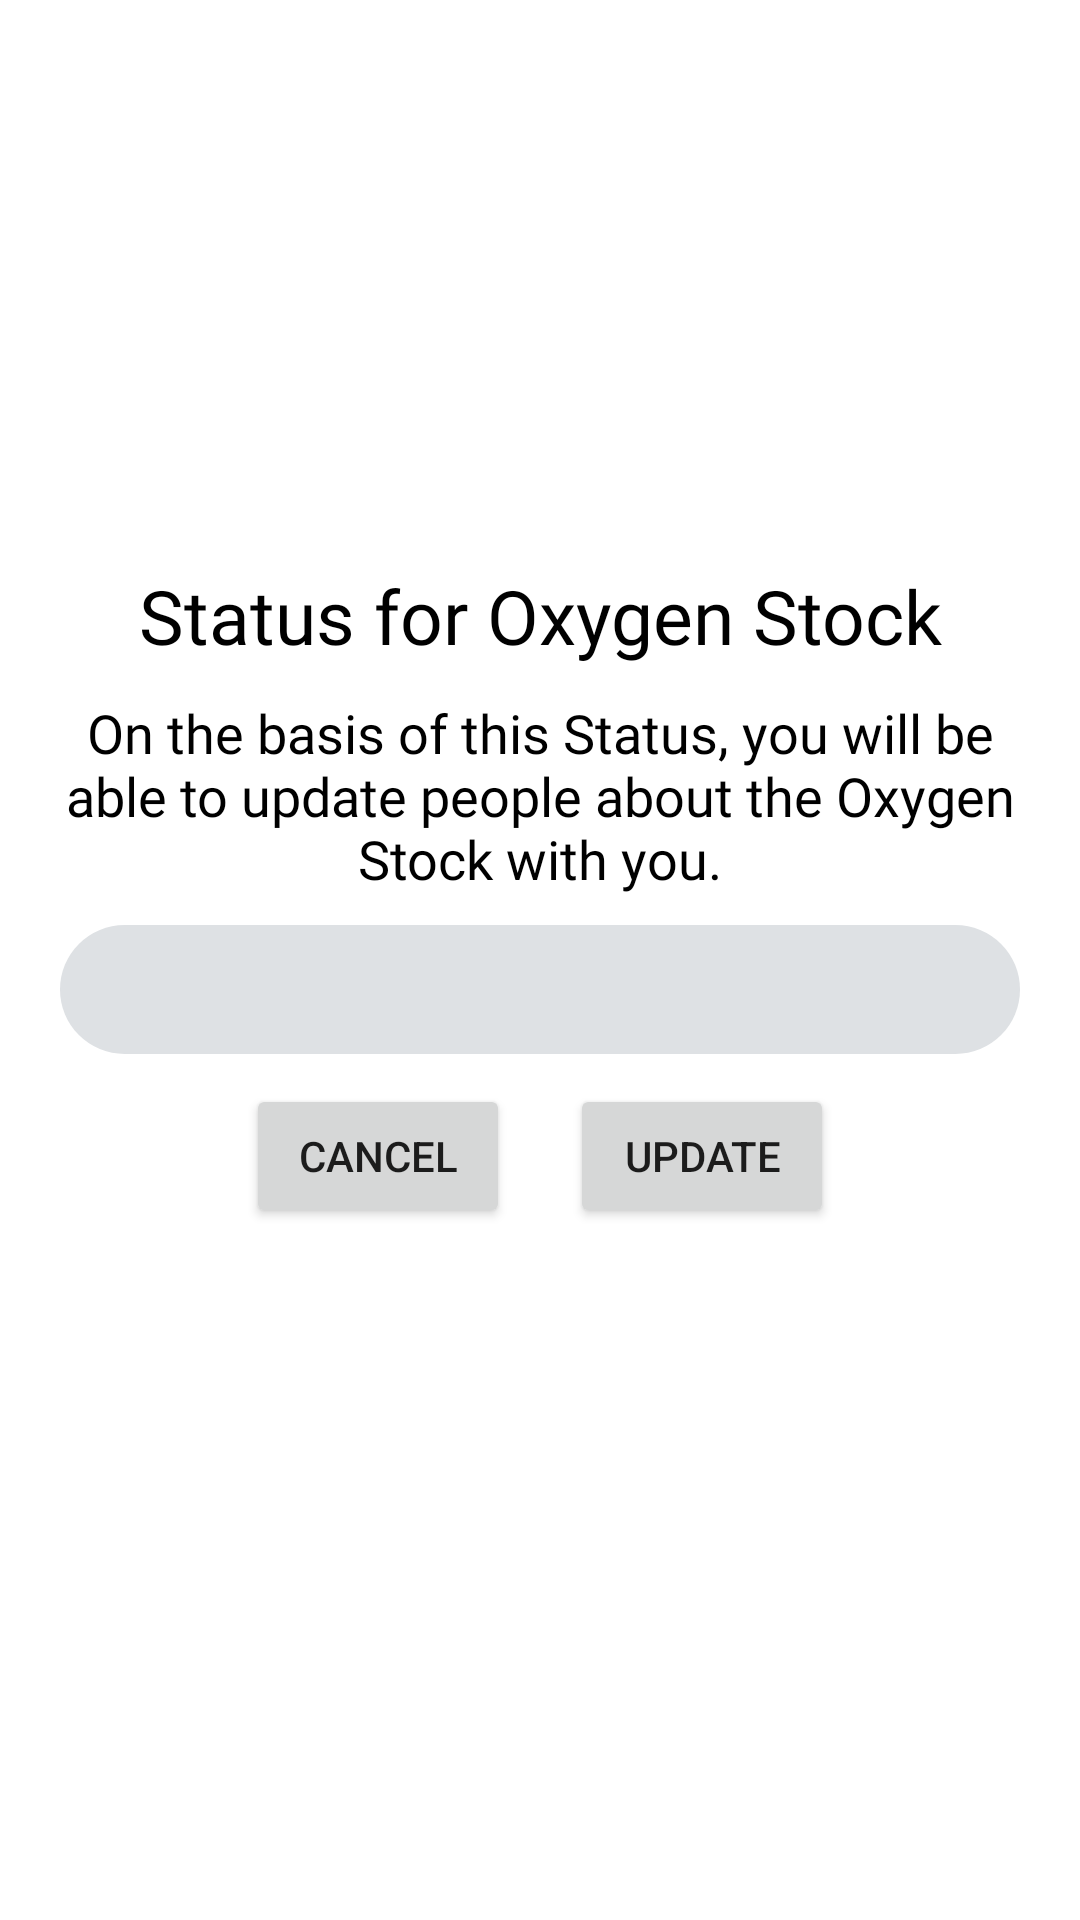

Android layout source for this screen:
<!-- AndroidManifest.xml: application theme Theme.TDM -->
<!-- res/layout/activity_extra_oxygen_stock_update.xml -->
<?xml version="1.0" encoding="utf-8"?>
<androidx.constraintlayout.widget.ConstraintLayout xmlns:android="http://schemas.android.com/apk/res/android"
    xmlns:app="http://schemas.android.com/apk/res-auto"
    xmlns:tools="http://schemas.android.com/tools"
    android:layout_width="match_parent"
    android:layout_height="match_parent"
    tools:context=".extraOxygenStockUpdate">

    <LinearLayout
        android:layout_width="match_parent"
        android:layout_height="wrap_content"
        android:layout_gravity="center_horizontal"
        android:orientation="vertical"
        app:layout_constraintBottom_toBottomOf="parent"
        app:layout_constraintEnd_toEndOf="parent"
        app:layout_constraintHorizontal_bias="0.0"
        app:layout_constraintStart_toStartOf="parent"
        app:layout_constraintTop_toTopOf="parent"
        app:layout_constraintVertical_bias="0.436">

        <TextView
            android:id="@+id/editHospNameTitle3"
            android:text="Status for Oxygen Stock"
            android:layout_width="match_parent"
            android:layout_height="wrap_content"
            android:fontFamily="@font/segoeuibold"
            android:gravity="center_horizontal"
            android:layout_marginStart="10dp"
            android:layout_marginLeft="10dp"
            android:layout_marginTop="10dp"
            android:layout_marginEnd="10dp"
            android:layout_marginRight="10dp"
            android:textColor="#000000"
            android:textSize="25sp" />

        <TextView
            android:id="@+id/editHospSubtitle3"
            android:text="On the basis of this Status, you will be able to update people about the Oxygen Stock with you."            android:layout_width="match_parent"
            android:layout_height="wrap_content"
            android:fontFamily="@font/calibriregular"
            android:gravity="center_horizontal|top"
            android:textColor="#000000"
            android:textSize="18sp"
            android:layout_marginStart="10dp"
            android:layout_marginLeft="10dp"
            android:layout_marginTop="10dp"
            android:layout_marginEnd="10dp"
            android:layout_marginRight="10dp" />


        <androidx.constraintlayout.widget.ConstraintLayout
            android:layout_width="match_parent"
            android:layout_height="wrap_content"
            android:layout_gravity="center_horizontal"
            android:layout_marginTop="10dp">

            <Spinner
                android:id="@+id/spinnerOxygenStatus"
                android:layout_width="match_parent"
                android:layout_height="43dp"
                android:layout_marginLeft="20dp"
                android:layout_marginRight="20dp"
                android:background="@drawable/input_field_tdm"
                android:gravity="center_horizontal"
                app:layout_constraintBottom_toBottomOf="parent"
                app:layout_constraintEnd_toEndOf="parent"
                app:layout_constraintHorizontal_bias="0.5"
                app:layout_constraintStart_toStartOf="parent"
                app:layout_constraintTop_toTopOf="parent" />

            <ImageView
                android:id="@+id/imageView"
                android:layout_width="wrap_content"
                android:layout_height="wrap_content"
                app:layout_constraintBottom_toBottomOf="@+id/spinnerOxygenStatus"
                app:layout_constraintEnd_toEndOf="@+id/spinnerOxygenStatus"
                app:layout_constraintHorizontal_bias="0.945"
                app:layout_constraintStart_toStartOf="@+id/spinnerOxygenStatus"
                app:layout_constraintTop_toTopOf="@+id/spinnerOxygenStatus"
                app:layout_constraintVertical_bias="0.473"
                app:srcCompat="@drawable/ic_downarrow_tdm"
                tools:ignore="VectorDrawableCompat" />

        </androidx.constraintlayout.widget.ConstraintLayout>

        <LinearLayout
            android:layout_width="match_parent"
            android:layout_height="wrap_content"
            android:layout_marginStart="10dp"
            android:layout_marginLeft="10dp"
            android:layout_marginTop="10dp"
            android:layout_marginEnd="10dp"
            android:layout_marginRight="10dp"
            android:gravity="center_horizontal"
            android:orientation="horizontal">

            <Button
                android:id="@+id/cancelHospVacantNormalBed"
                android:layout_width="wrap_content"
                android:layout_height="wrap_content"
                android:layout_marginEnd="10dp"
                android:layout_marginRight="10dp"
                android:text="Cancel" />

            <Button
                android:id="@+id/updateHospVacantNormalBed"
                android:layout_width="wrap_content"
                android:layout_height="wrap_content"
                android:layout_marginStart="10dp"
                android:layout_marginLeft="10dp"
                android:text="Update" />

        </LinearLayout>
    </LinearLayout>

    <ProgressBar
        android:id="@+id/progressBarOrgName"
        style="?android:attr/progressBarStyle"
        android:layout_width="100dp"
        android:layout_height="100dp"
        android:visibility="invisible"
        app:layout_constraintBottom_toBottomOf="parent"
        app:layout_constraintEnd_toEndOf="parent"
        app:layout_constraintStart_toStartOf="parent"
        app:layout_constraintTop_toTopOf="parent"
        app:layout_constraintVertical_bias="0.692"/>

</androidx.constraintlayout.widget.ConstraintLayout>
<!-- resources referenced by this layout -->
<resources>
  <!-- drawable input_field_tdm (drawable) -->
  <?xml version="1.0" encoding="utf-8"?>
  <shape android:shape="rectangle" xmlns:android="http://schemas.android.com/apk/res/android">
  
      <solid android:color="@color/light_gray"/>
      <corners android:radius="50dp"/>
      <padding android:left="25sp"/>
      <padding android:right="25sp"/>
  
  </shape>
  <style name="Theme.TDM" parent="Theme.MaterialComponents.DayNight.DarkActionBar">
          
          <item name="colorPrimary">@color/purple_500</item>
          <item name="colorPrimaryVariant">@color/purple_700</item>
          <item name="colorOnPrimary">@color/white</item>
          
          <item name="colorSecondary">@color/teal_200</item>
          <item name="colorSecondaryVariant">@color/teal_700</item>
          <item name="colorOnSecondary">@color/black</item>
          
          <item name="android:statusBarColor" tools:targetApi="l">?attr/colorPrimaryVariant</item>
          
          <item name="windowNoTitle">true</item>
          <item name="windowActionBar">false</item>
      </style>
  <color name="light_gray">#DEE1E4</color>
  <color name="purple_500">#EF1542</color>
  <color name="purple_700">#FF3700B3</color>
  <color name="white">#FFFFFFFF</color>
  <color name="teal_200">#FF03DAC5</color>
  <color name="teal_700">#FF018786</color>
  <color name="black">#FF000000</color>
</resources>
